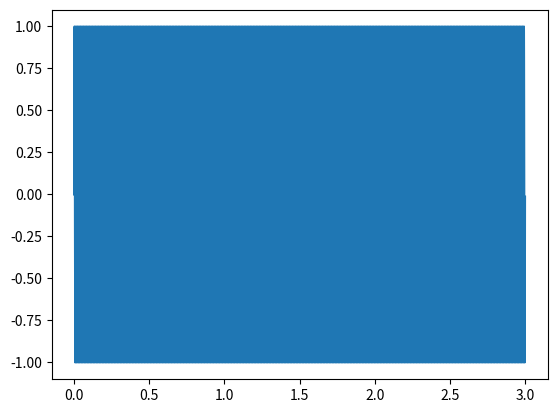
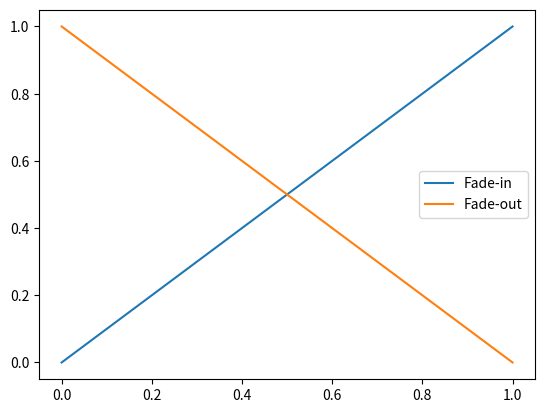
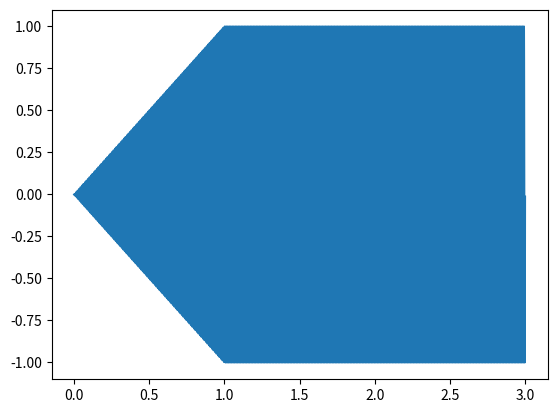
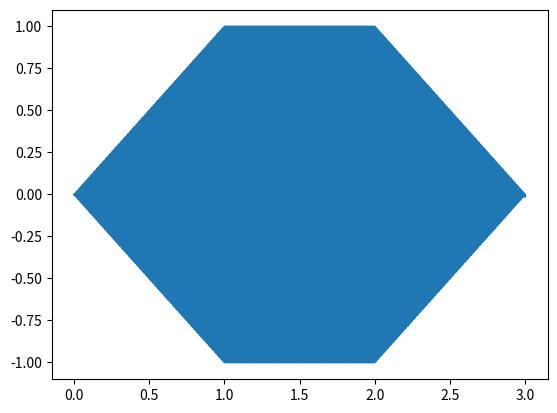

Write Python code to recreate these figures, in order.
# LINEARFADE
# This script creates linear fades. Then the 'fade-in'
# is applied to the beginning of a sine wave signal. The
# 'fade-out' is applied to the end.
#
# See also EXPONENTIALFADE

import numpy as np
import matplotlib.pyplot as plt

Fs = 48000
Ts = 1/Fs
f = 100
phi = 0
t = np.arange(0, Fs*3) * Ts
x = np.sin((2 * np.pi * f * t) + phi)

plt.figure(1)
plt.plot(t, x)
plt.show()

numSamples = 1 * Fs  # 1 second fade-in/out
a = np.linspace(0, 1, numSamples)
fadeIn = a
fadeOut = 1-a  # Equivalent = np.linspace(1, 0, numSamples)
plt.figure(2)
plt.plot(a, fadeIn, a, fadeOut)
plt.legend(['Fade-in', 'Fade-out'])

# Fade-in
# Index samples just at the start of the signal
temp = x
temp[0:numSamples] = fadeIn * x[0:numSamples]
plt.figure(3)
plt.plot(t, temp)

# Fade-out
# Index samples just at the end of the signal
out = temp
out[-1 - numSamples: -1] = fadeOut * temp[-1 - numSamples: -1]
plt.figure(4)
plt.plot(t, out)
plt.show()
